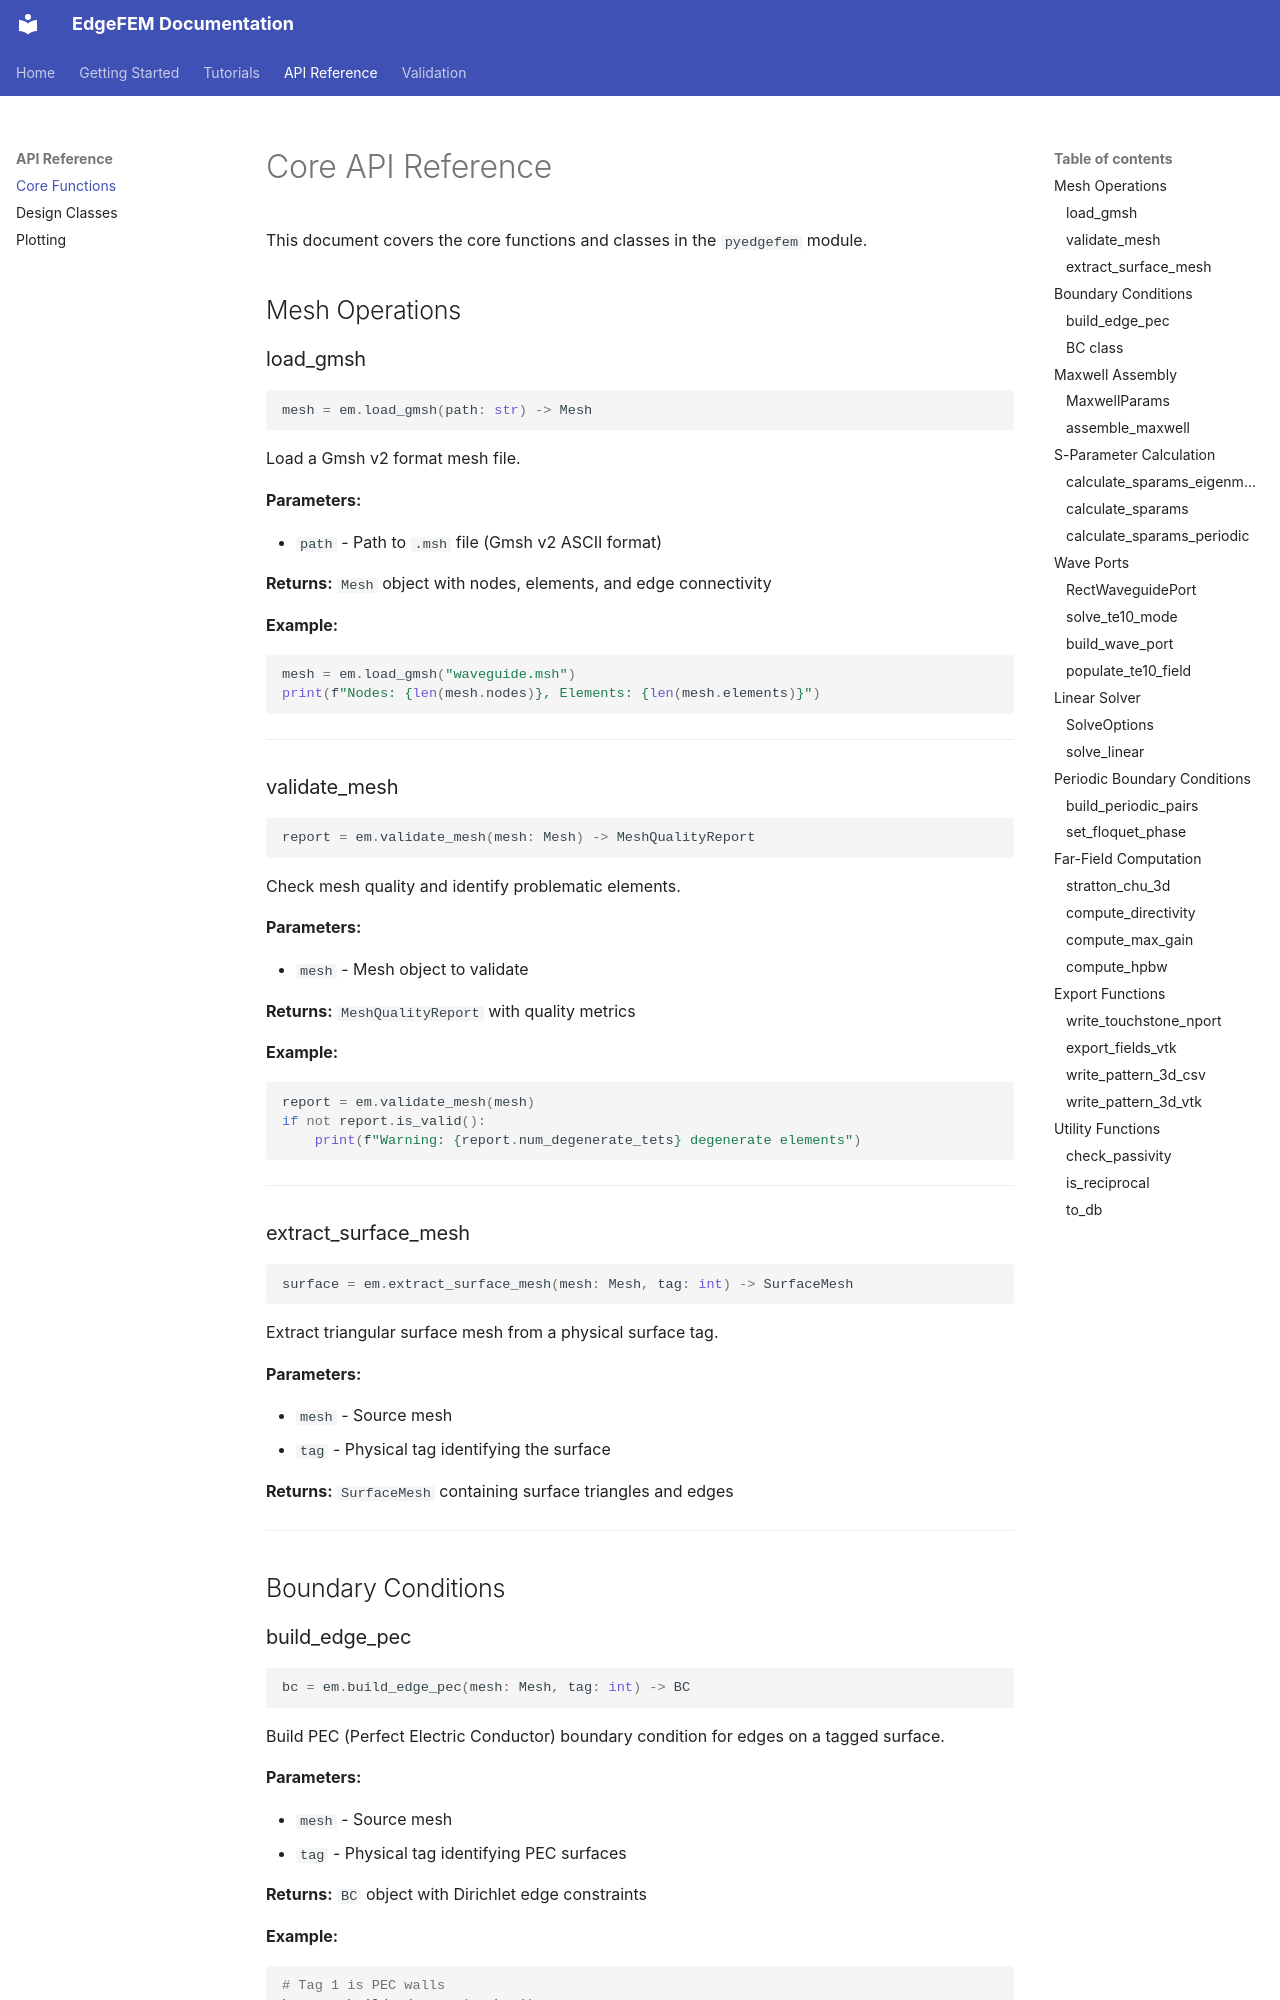

repository: jman4162/EdgeFEM · page: api/core/index.html · generator: mkdocs

# Core API Reference

This document covers the core functions and classes in the `pyedgefem` module.

## Mesh Operations

### load_gmsh

```python
mesh = em.load_gmsh(path: str) -> Mesh
```

Load a Gmsh v2 format mesh file.

**Parameters:**

- `path` - Path to `.msh` file (Gmsh v2 ASCII format)

**Returns:** `Mesh` object with nodes, elements, and edge connectivity

**Example:**
```python
mesh = em.load_gmsh("waveguide.msh")
print(f"Nodes: {len(mesh.nodes)}, Elements: {len(mesh.elements)}")
```

---

### validate_mesh

```python
report = em.validate_mesh(mesh: Mesh) -> MeshQualityReport
```

Check mesh quality and identify problematic elements.

**Parameters:**

- `mesh` - Mesh object to validate

**Returns:** `MeshQualityReport` with quality metrics

**Example:**
```python
report = em.validate_mesh(mesh)
if not report.is_valid():
    print(f"Warning: {report.num_degenerate_tets} degenerate elements")
```

---

### extract_surface_mesh

```python
surface = em.extract_surface_mesh(mesh: Mesh, tag: int) -> SurfaceMesh
```

Extract triangular surface mesh from a physical surface tag.

**Parameters:**

- `mesh` - Source mesh
- `tag` - Physical tag identifying the surface

**Returns:** `SurfaceMesh` containing surface triangles and edges

---

## Boundary Conditions

### build_edge_pec

```python
bc = em.build_edge_pec(mesh: Mesh, tag: int) -> BC
```

Build PEC (Perfect Electric Conductor) boundary condition for edges on a tagged surface.

**Parameters:**

- `mesh` - Source mesh
- `tag` - Physical tag identifying PEC surfaces

**Returns:** `BC` object with Dirichlet edge constraints

**Example:**
```python
# Tag 1 is PEC walls
bc = em.build_edge_pec(mesh, 1)
print(f"PEC edges: {len(bc.dirichlet_edges)}")
```

---

### BC class

```python
class BC:
    dirichlet_edges: Set[int]  # Edge indices with E_t = 0
```

Boundary condition container. Multiple BCs can be combined by merging their edge sets.

---

## Maxwell Assembly
